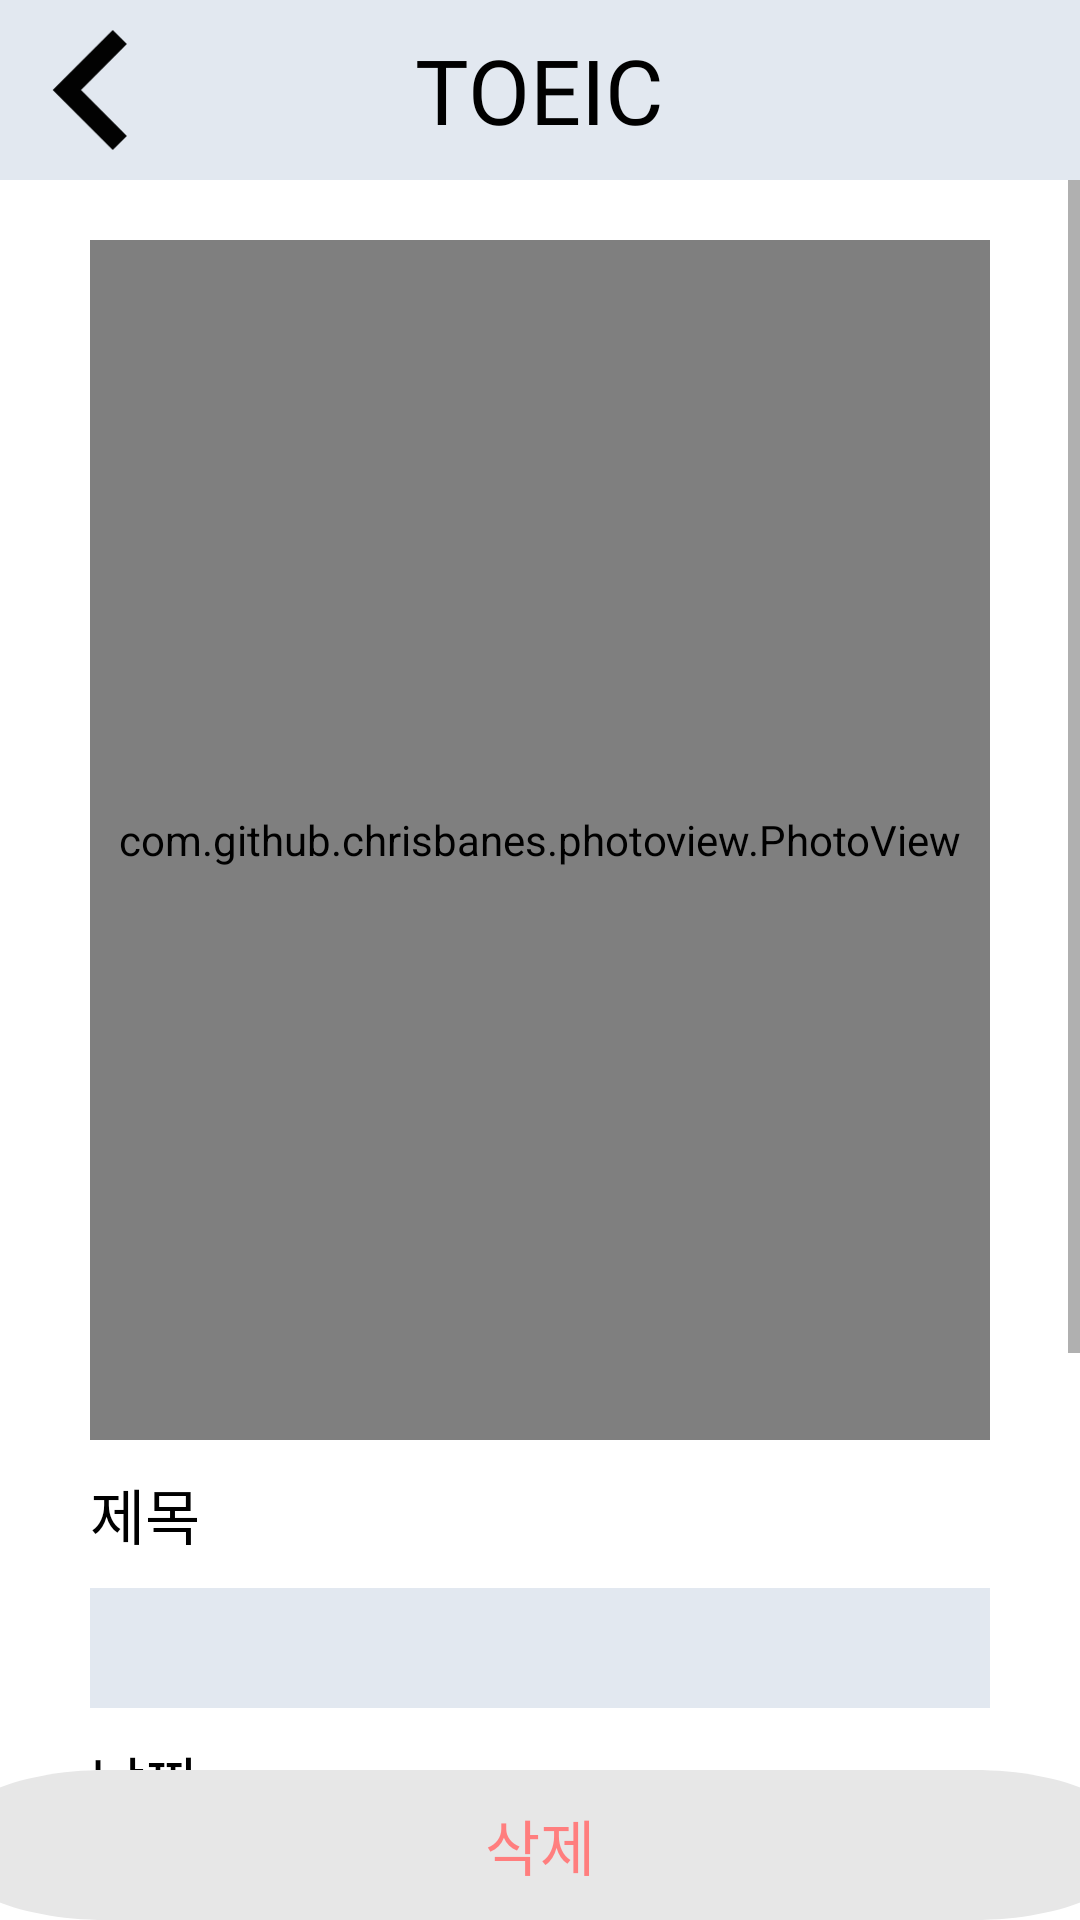

Here is an Android app screen rendered from its layout file. Give the layout XML and the strings, colors and styles it references.
<!-- AndroidManifest.xml: application theme Theme.StudyBNB -->
<!-- res/layout/activity_note_view.xml -->
<?xml version="1.0" encoding="utf-8"?>
<LinearLayout xmlns:android="http://schemas.android.com/apk/res/android"
    xmlns:app="http://schemas.android.com/apk/res-auto"
    xmlns:tools="http://schemas.android.com/tools"
    android:layout_width="match_parent"
    android:layout_height="match_parent"
    android:orientation="vertical"
    android:gravity="center_horizontal"
    android:background="@color/white"

    tools:context=".toeic.NoteViewActivity">

    <FrameLayout
        android:layout_width="match_parent"
        android:layout_height="60dp"
        android:background="@color/light_gray">
        <ImageView
            android:layout_width="60dp"
            android:padding="10dp"
            android:layout_height="60dp"
            android:src="@drawable/back_button"
            android:id="@+id/back_btn"/>
        <TextView
            android:layout_width="wrap_content"
            android:layout_height="wrap_content"
            android:text="TOEIC"
            android:textSize="30dp"
            android:layout_gravity="center"
            android:textColor="@color/black"
            android:fontFamily="@font/app_main_font"
            />
    </FrameLayout>

    <ScrollView
        android:layout_width="match_parent"
        android:layout_height="wrap_content"
        android:layout_weight="1"
        android:overScrollMode="never">

        <LinearLayout
            android:layout_width="match_parent"
            android:layout_height="wrap_content"
            android:layout_marginTop="20dp"
            android:gravity="center_horizontal"
            android:orientation="vertical">

            <com.github.chrisbanes.photoview.PhotoView
                android:layout_width="300dp"
                android:layout_height="400dp"
                android:id="@+id/img_view"
                android:background="@color/light_gray"
                android:layout_gravity="center_horizontal"
                />

            <TextView
                android:layout_width="300dp"
                android:layout_height="wrap_content"
                android:layout_marginTop="10dp"
                android:text="제목"
                android:textColor="@color/black"
                android:textSize="20sp"
                android:fontFamily="@font/app_main_font"
                />

            <TextView
                android:layout_width="300dp"
                android:layout_height="40dp"
                android:id="@+id/title_view"
                android:layout_marginTop="10dp"
                android:background="@color/light_gray"
                android:gravity="center"
                android:textColor="@color/black"
                android:textSize="15sp"
                android:fontFamily="@font/app_main_font"
                />

            <TextView
                android:layout_width="300dp"
                android:layout_height="wrap_content"
                android:layout_marginTop="10dp"
                android:text="날짜"
                android:textColor="@color/black"
                android:textSize="20sp"
                android:fontFamily="@font/app_main_font"
                />

            <TextView
                android:id="@+id/date_view"
                android:layout_width="300dp"
                android:layout_height="40dp"
                android:layout_marginTop="10dp"
                android:background="@color/light_gray"
                android:gravity="center"
                android:textColor="@color/black"
                android:textSize="15sp"
                android:fontFamily="@font/app_main_font"
                />


            <TextView
                android:layout_width="300dp"
                android:layout_height="wrap_content"
                android:layout_marginTop="10dp"
                android:text="내용"
                android:textColor="@color/black"
                android:textSize="20sp"
                android:fontFamily="@font/app_main_font"
                />

            <TextView
                android:layout_width="300dp"
                android:layout_height="match_parent"
                android:id="@+id/contents_view"
                android:layout_marginTop="10dp"
                android:background="@color/light_gray"
                android:gravity="center"
                android:textColor="@color/black"
                android:textSize="15sp"
                android:fontFamily="@font/app_main_font"
                />


            <TextView
                android:layout_width="300dp"
                android:layout_height="50dp" />
        </LinearLayout>

    </ScrollView>

    <Button
        android:layout_width="400dp"
        android:layout_height="50dp"
        android:id="@+id/delete_btn"
        android:text="삭제"
        android:gravity="center"
        android:textSize="20dp"
        android:background="@drawable/delete_button"
        android:textColor="@color/light_red"
        android:fontFamily="@font/app_main_font"
        />


</LinearLayout>
<!-- resources referenced by this layout -->
<resources>
  <color name="black">#FF000000</color>
  <color name="light_gray">#E2E8F0</color>
  <color name="light_red">#ff7e7e</color>
  <color name="white">#FFFFFFFF</color>
  <!-- drawable back_button (drawable) -->
  <vector xmlns:android="http://schemas.android.com/apk/res/android"
      android:width="15dp"
      android:height="22dp"
      android:viewportWidth="15"
      android:viewportHeight="22">
    <path
        android:pathData="M11.6667,22L14.2517,19.415L5.855,11L14.2517,2.585L11.6667,-0L0.6667,11L11.6667,22Z"
        android:fillColor="#020202"
        android:fillType="evenOdd"/>
  </vector>
  <!-- drawable delete_button (drawable) -->
  <?xml version="1.0" encoding="utf-8"?>
  <vector
      xmlns:android="http://schemas.android.com/apk/res/android"
      xmlns:aapt="http://schemas.android.com/aapt"
      android:width="148dp"
      android:height="41dp"
      android:viewportWidth="148"
      android:viewportHeight="41"
      >
  
      <group>
  
          <clip-path
              android:pathData="M20.5 0H127.5C138.822 0 148 9.17816 148 20.5C148 31.8218 138.822 41 127.5 41H20.5C9.17816 41 0 31.8218 0 20.5C0 9.17816 9.17816 0 20.5 0Z"
              />
  
          <path
              android:pathData="M0 0V41H148V0"
              android:fillColor="#E7E7E7"
              />
  
      </group>
  
  </vector>
  <style name="Theme.StudyBNB" parent="Theme.AppCompat.Light.NoActionBar">
          
          <item name="colorPrimary">@color/purple_500</item>
          <item name="colorPrimaryVariant">@color/purple_700</item>
          <item name="colorOnPrimary">@color/white</item>
          
          <item name="colorSecondary">@color/teal_200</item>
          <item name="colorSecondaryVariant">@color/teal_700</item>
          <item name="colorOnSecondary">@color/black</item>
          
          <item name="android:statusBarColor" tools:targetApi="l">?attr/colorPrimaryVariant</item>
          
      </style>
  <color name="purple_500">#FF6200EE</color>
  <color name="purple_700">#FF3700B3</color>
  <color name="teal_200">#FF03DAC5</color>
  <color name="teal_700">#FF018786</color>
</resources>
